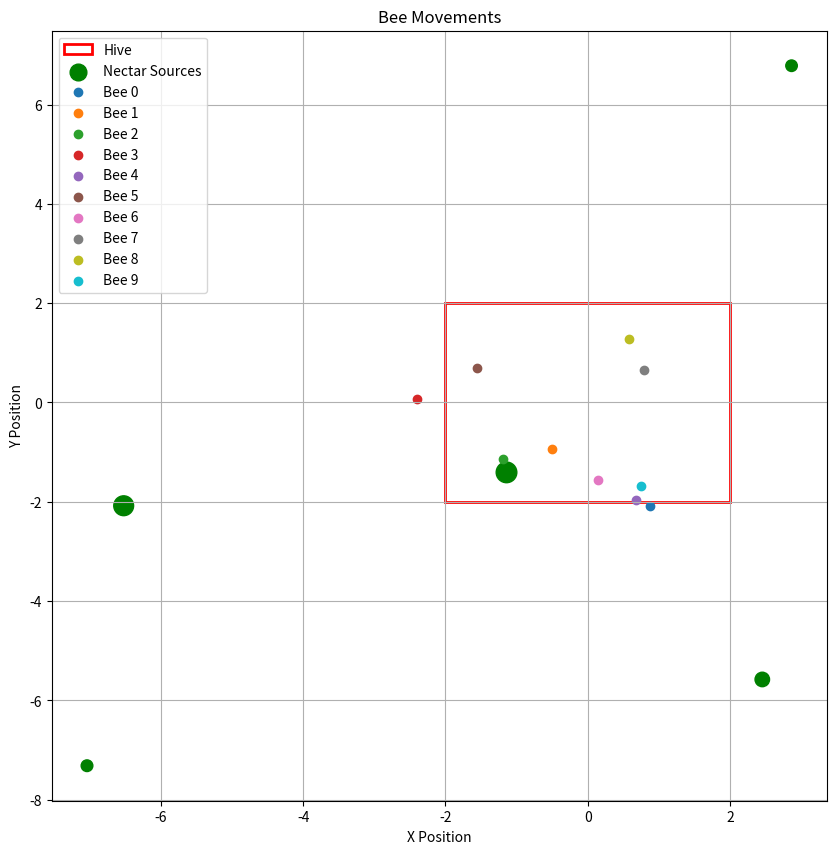

The matplotlib source for this figure:
import numpy as np
import matplotlib.pyplot as plt
import random
from matplotlib.animation import FuncAnimation

class NectarSource:
    def __init__(self, position, initial_quality):
        self.position = position
        self.quality = initial_quality

    def marker_size(self):
        return max(self.quality * 30, 30)  # Minimum marker size for visibility

class Bee:
    def __init__(self, id, hive_bounds):
        self.id = id
        self.state = 'in_hive'
        self.position = self.random_hive_position(hive_bounds)
        self.nectar_load = 0
        self.source = None
        self.hive_bounds = hive_bounds
        self.path = [self.position]
        self.target_position = None

    def random_hive_position(self, bounds):
        x = random.uniform(bounds[0][0], bounds[0][1])
        y = random.uniform(bounds[1][0], bounds[1][1])
        return (x, y)

    def transition(self, nectar_sources):
        if self.state == 'in_hive':
            self.start_scouting()
        elif self.state == 'scouting':
            self.scout(nectar_sources)
        elif self.state == 'on_source':
            self.load_nectar()
        elif self.state == 'returning':
            self.return_to_hive()
        elif self.state == 'unloading':
            self.unload_nectar()
        elif self.state == 'dancing':
            self.dance()
        elif self.state == 'following':
            self.follow_dance(nectar_sources)
        elif self.state == 'foraging':
            self.forage()

    def start_scouting(self):
        self.state = 'scouting'
        self.nectar_load = 0
        print(f'Bee {self.id} is starting to scout.')

    def scout(self, nectar_sources):
        if nectar_sources:
            self.source = random.choice(nectar_sources)
            self.target_position = self.source.position
            self.state = 'on_source'
            print(f'Bee {self.id} found a nectar source at {self.source.position} with quality {self.source.quality}.')

    def load_nectar(self):
        if self.source and self.source.quality > 0:
            self.nectar_load = min(self.source.quality, 1.0)
            self.source.quality -= self.nectar_load
            self.state = 'returning'
            self.target_position = self.random_hive_position(self.hive_bounds)
            print(f'Bee {self.id} is returning with nectar load {self.nectar_load}. Source quality now {self.source.quality}.')
        else:
            self.state = 'scouting'

    def return_to_hive(self):
        self.state = 'unloading'
        print(f'Bee {self.id} is returning to the hive.')

    def unload_nectar(self):
        if random.random() < 0.8:
            self.state = 'dancing'
            print(f'Bee {self.id} is unloading nectar and starting to dance.')
        else:
            self.state = 'in_hive'
            print(f'Bee {self.id} is unloading nectar and staying in hive.')

    def dance(self):
        if random.random() < 0.6:
            self.state = 'following'
            print(f'Bee {self.id} is dancing and will be followed.')
        else:
            self.state = 'in_hive'
            print(f'Bee {self.id} is dancing but no one is following.')

    def follow_dance(self, nectar_sources):
        if random.random() < 0.7:
            if nectar_sources:
                self.source = random.choice(nectar_sources)
                self.target_position = self.source.position
                self.state = 'foraging'
                print(f'Bee {self.id} is following a dance and going to forage.')
        else:
            self.state = 'in_hive'
            print(f'Bee {self.id} is following a dance but returns to hive.')

    def forage(self):
        if self.source and self.source.quality > 0:
            self.state = 'on_source'
            print(f'Bee {self.id} is foraging and successfully loaded nectar.')
        else:
            self.state = 'returning'
            self.nectar_load = 0
            self.target_position = self.random_hive_position(self.hive_bounds)
            print(f'Bee {self.id} found the source depleted and returns to hive.')

    def move_smoothly(self, steps=10):
        if self.target_position is None:
            return []

        current_position = np.array(self.position)
        target_position = np.array(self.target_position)
        direction = (target_position - current_position) / steps
        return [current_position + i * direction for i in range(1, steps + 1)]

def plot_bee_movements(bees, nectar_sources, hive_bounds, num_steps):
    fig, ax = plt.subplots(figsize=(10, 10))
    hive_rect = plt.Rectangle((hive_bounds[0][0], hive_bounds[1][0]),
                              hive_bounds[0][1] - hive_bounds[0][0],
                              hive_bounds[1][1] - hive_bounds[1][0],
                              edgecolor='red', facecolor='none', lw=2, label='Hive')
    ax.add_patch(hive_rect)

    nectar_positions = np.array([ns.position for ns in nectar_sources])
    nectar_sizes = [ns.marker_size() for ns in nectar_sources]
    nectar_scatters = ax.scatter(nectar_positions[:, 0], nectar_positions[:, 1], s=nectar_sizes, color='green', label='Nectar Sources')
    
    scatters = [ax.scatter(*bee.position, label=f'Bee {bee.id}') for bee in bees]
    def update(frame):
        global nectar_sources
        for bee, scatter in zip(bees, scatters):
            if frame % 10 == 0:
                bee.transition(nectar_sources)
                if bee.state in ['on_source', 'returning', 'foraging']:
                    bee.path.extend(bee.move_smoothly(steps=10))
            if bee.path:
                next_position = bee.path.pop(0)
                bee.position = tuple(next_position)
                scatter.set_offsets(next_position)

        # Remove depleted nectar sources and add new ones
        nectar_sources = [ns for ns in nectar_sources if ns.quality > 0]
        while len(nectar_sources) < num_nectar_sources:
            new_source = NectarSource((random.uniform(-10, 10), random.uniform(-10, 10)), random.uniform(1.0, 10.0))
            nectar_sources.append(new_source)
            print(f'Added new nectar source at {new_source.position} with quality {new_source.quality}.')

        nectar_positions = np.array([ns.position for ns in nectar_sources])
        nectar_sizes = [ns.marker_size() for ns in nectar_sources]
        nectar_scatters.set_offsets(nectar_positions)
        nectar_scatters.set_sizes(nectar_sizes)
        
        return scatters + [nectar_scatters]

    ani = FuncAnimation(fig, update, frames=num_steps * 10, blit=True, repeat=False)

    plt.title('Bee Movements')
    plt.xlabel('X Position')
    plt.ylabel('Y Position')
    plt.legend()
    plt.grid(True)
    plt.show()

def run_simulation(num_bees, num_steps, num_nectar_sources):
    global nectar_sources
    hive_bounds = [(-2, 2), (-2, 2)]
    bees = [Bee(i, hive_bounds) for i in range(num_bees)]
    nectar_sources = [NectarSource((random.uniform(-10, 10), random.uniform(-10, 10)), random.uniform(1.0, 10.0)) for _ in range(num_nectar_sources)]

    plot_bee_movements(bees, nectar_sources, hive_bounds, num_steps)

if __name__ == "__main__":
    num_bees = 10
    num_steps = 50
    num_nectar_sources = 5
    run_simulation(num_bees, num_steps, num_nectar_sources)